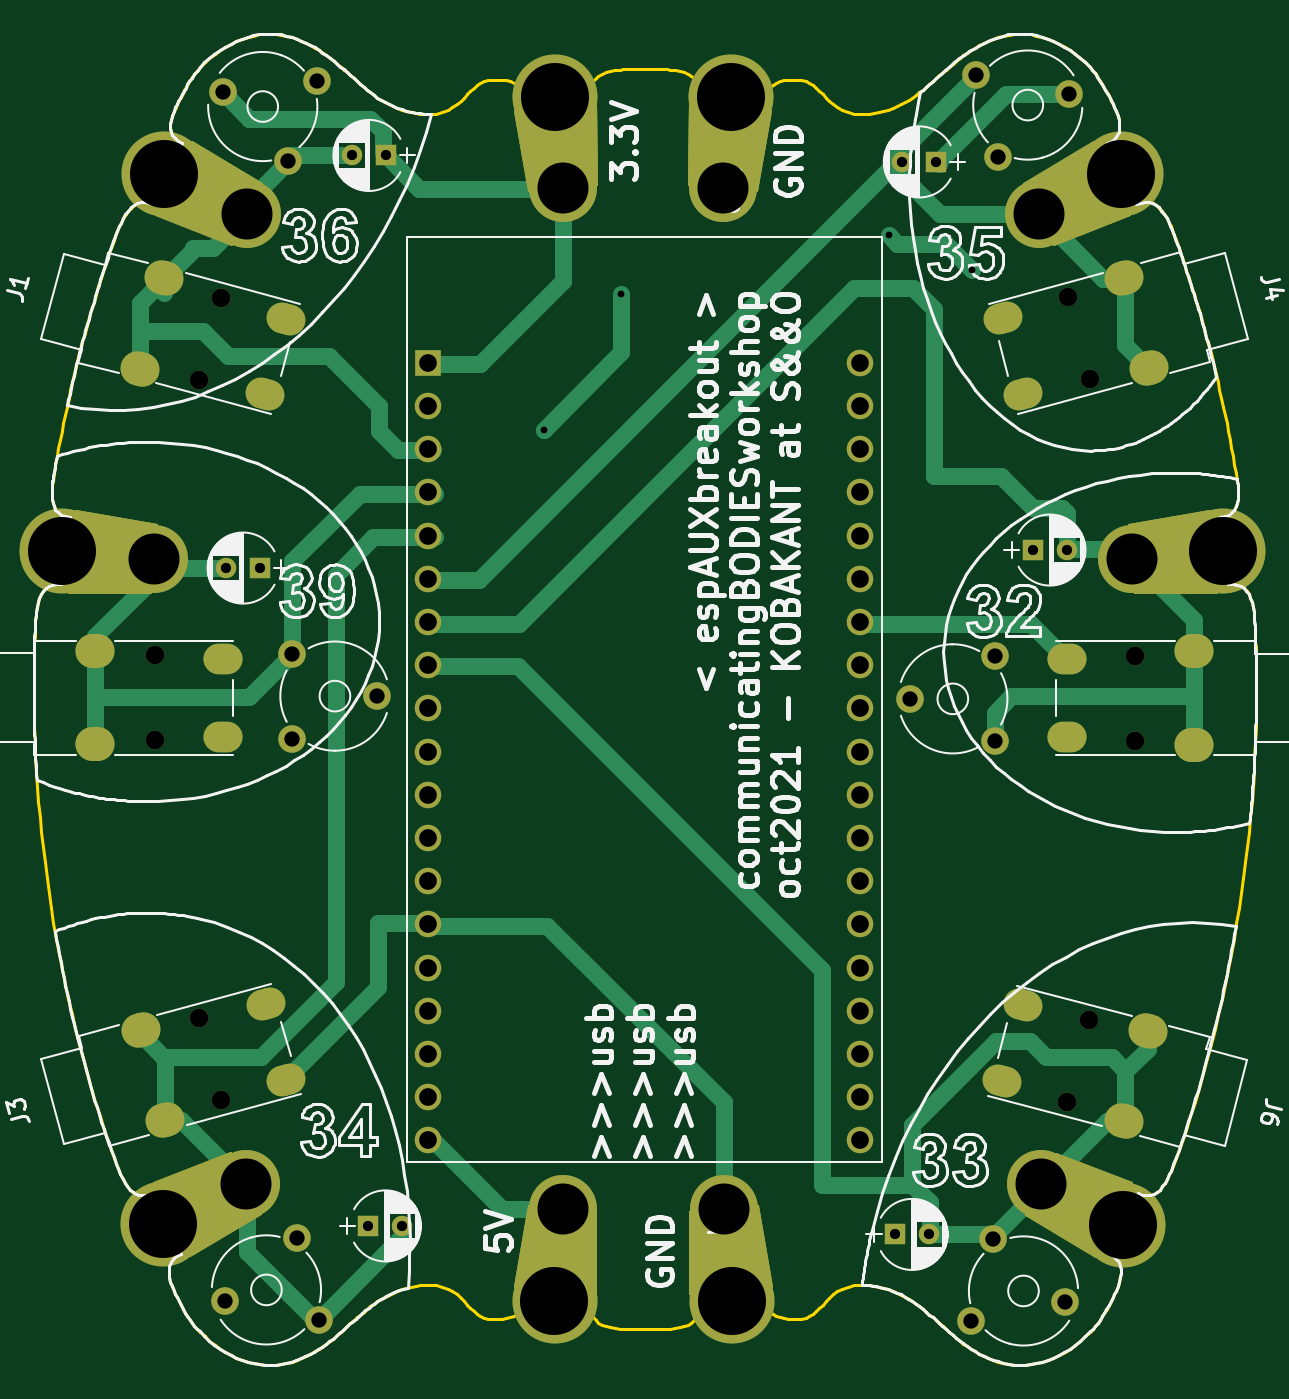
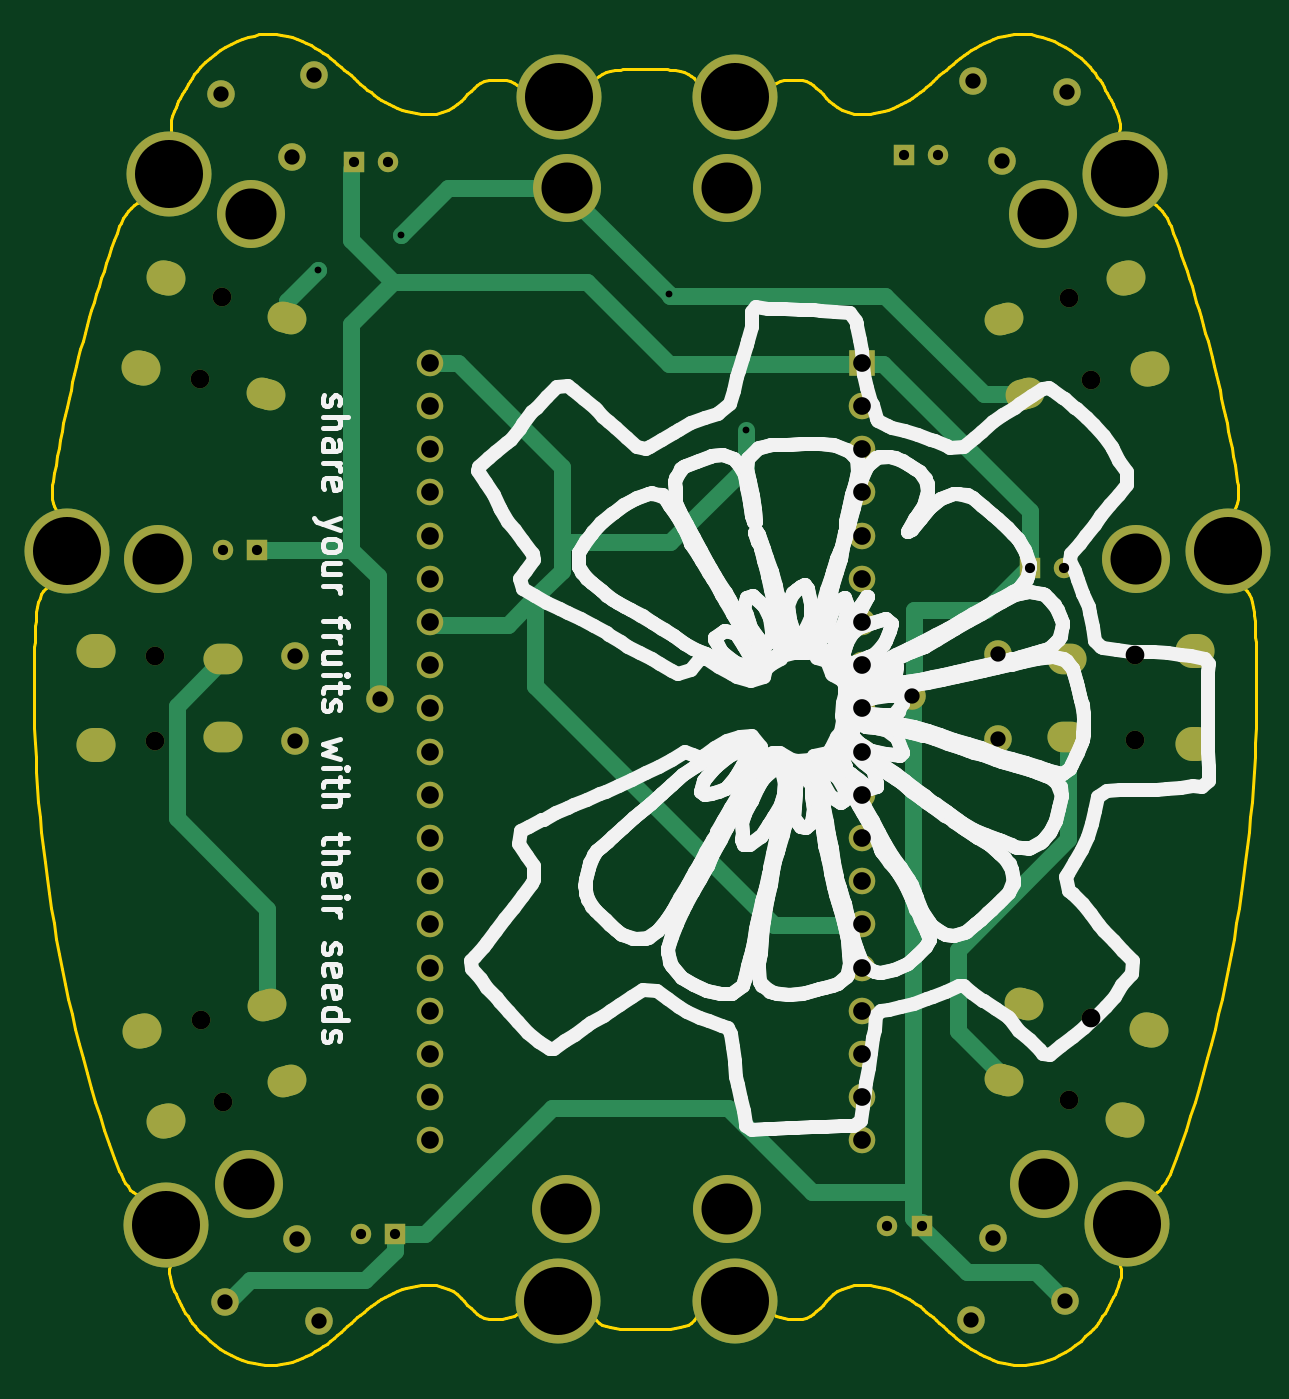
Circuit board: 10 layer files. Board 71.8 x 78.3 mm.
- bottom_copper: ESP_aux_breakout-B_Cu.gbr (12754 bytes)
- bottom_mask: ESP_aux_breakout-B_Mask.gbr (5390 bytes)
- paste: ESP_aux_breakout-B_Paste.gbr (467 bytes)
- bottom_silk: ESP_aux_breakout-B_Silkscreen.gbr (81921 bytes)
- outline: ESP_aux_breakout-Edge_Cuts.gbr (19917 bytes)
- top_copper: ESP_aux_breakout-F_Cu.gbr (35368 bytes)
- top_mask: ESP_aux_breakout-F_Mask.gbr (24478 bytes)
- paste: ESP_aux_breakout-F_Paste.gbr (467 bytes)
- top_silk: ESP_aux_breakout-F_Silkscreen.gbr (125979 bytes)
- drill: ESP_aux_breakout.drl (3585 bytes)

=== bottom_copper: ESP_aux_breakout-B_Cu.gbr (12754 bytes, source omitted) ===
=== bottom_mask: ESP_aux_breakout-B_Mask.gbr ===
%TF.GenerationSoftware,KiCad,Pcbnew,(6.0.2-0)*%
%TF.CreationDate,2022-03-08T15:03:46+01:00*%
%TF.ProjectId,ESP_aux_breakout,4553505f-6175-4785-9f62-7265616b6f75,rev?*%
%TF.SameCoordinates,Original*%
%TF.FileFunction,Soldermask,Bot*%
%TF.FilePolarity,Negative*%
%FSLAX46Y46*%
G04 Gerber Fmt 4.6, Leading zero omitted, Abs format (unit mm)*
G04 Created by KiCad (PCBNEW (6.0.2-0)) date 2022-03-08 15:03:46*
%MOMM*%
%LPD*%
G01*
G04 APERTURE LIST*
G04 Aperture macros list*
%AMHorizOval*
0 Thick line with rounded ends*
0 $1 width*
0 $2 $3 position (X,Y) of the first rounded end (center of the circle)*
0 $4 $5 position (X,Y) of the second rounded end (center of the circle)*
0 Add line between two ends*
20,1,$1,$2,$3,$4,$5,0*
0 Add two circle primitives to create the rounded ends*
1,1,$1,$2,$3*
1,1,$1,$4,$5*%
G04 Aperture macros list end*
%ADD10C,5.000000*%
%ADD11C,4.000000*%
%ADD12R,1.200000X1.200000*%
%ADD13C,1.200000*%
%ADD14C,1.560000*%
%ADD15R,1.560000X1.560000*%
%ADD16HorizOval,2.000000X-0.144889X0.038823X0.144889X-0.038823X0*%
%ADD17HorizOval,1.800000X-0.241481X0.064705X0.241481X-0.064705X0*%
%ADD18C,1.100000*%
%ADD19O,2.300000X2.000000*%
%ADD20O,2.300000X1.800000*%
%ADD21HorizOval,2.000000X0.144889X0.038823X-0.144889X-0.038823X0*%
%ADD22HorizOval,1.800000X0.241481X0.064705X-0.241481X-0.064705X0*%
%ADD23HorizOval,2.000000X-0.144889X-0.038823X0.144889X0.038823X0*%
%ADD24HorizOval,1.800000X-0.241481X-0.064705X0.241481X0.064705X0*%
%ADD25C,1.620000*%
G04 APERTURE END LIST*
D10*
%TO.C,U5*%
X163523488Y-47102796D03*
D11*
X158670000Y-49470000D03*
%TD*%
D12*
%TO.C,C1*%
X120280000Y-46010000D03*
D13*
X118280000Y-46010000D03*
%TD*%
D14*
%TO.C,U1*%
X148170000Y-103920000D03*
X148170000Y-101380000D03*
X148170000Y-98840000D03*
X148170000Y-96300000D03*
X148170000Y-93760000D03*
X148170000Y-91220000D03*
X148170000Y-88680000D03*
X148170000Y-86140000D03*
X148170000Y-83600000D03*
X148170000Y-81060000D03*
X148170000Y-78520000D03*
X148170000Y-75980000D03*
X148170000Y-73440000D03*
X148170000Y-70900000D03*
X148170000Y-68360000D03*
X148170000Y-65820000D03*
X148170000Y-63280000D03*
X148170000Y-60740000D03*
X148170000Y-58200000D03*
X122770000Y-101380000D03*
X122770000Y-98840000D03*
X122770000Y-96300000D03*
X122770000Y-93760000D03*
X122770000Y-91220000D03*
X122770000Y-88680000D03*
X122770000Y-86140000D03*
X122770000Y-83600000D03*
X122770000Y-81060000D03*
X122770000Y-78520000D03*
X122770000Y-75980000D03*
X122770000Y-73440000D03*
X122770000Y-70900000D03*
X122770000Y-68360000D03*
X122770000Y-65820000D03*
X122770000Y-63280000D03*
X122770000Y-103920000D03*
X122770000Y-60740000D03*
D15*
X122770000Y-58200000D03*
%TD*%
D16*
%TO.C,J1*%
X107253505Y-53227408D03*
X105830000Y-58540000D03*
D17*
X113190912Y-60046476D03*
X114381480Y-55603217D03*
D18*
X109275445Y-59204385D03*
X110569540Y-54374756D03*
%TD*%
D12*
%TO.C,C2*%
X112880000Y-70270000D03*
D13*
X110880000Y-70270000D03*
%TD*%
D12*
%TO.C,C3*%
X119250000Y-108950000D03*
D13*
X121250000Y-108950000D03*
%TD*%
D12*
%TO.C,C4*%
X152640000Y-46390000D03*
D13*
X150640000Y-46390000D03*
%TD*%
D12*
%TO.C,C5*%
X158320000Y-69210000D03*
D13*
X160320000Y-69210000D03*
%TD*%
D12*
%TO.C,C6*%
X150220000Y-109450000D03*
D13*
X152220000Y-109450000D03*
%TD*%
D19*
%TO.C,J2*%
X103180000Y-75140000D03*
X103180000Y-80640000D03*
D20*
X110680000Y-80190000D03*
X110680000Y-75590000D03*
D18*
X106680000Y-80390000D03*
X106680000Y-75390000D03*
%TD*%
D21*
%TO.C,J3*%
X105866495Y-97407408D03*
X107290000Y-102720000D03*
D22*
X114417975Y-100344191D03*
X113227408Y-95900932D03*
D18*
X110606036Y-101572652D03*
X109311940Y-96743023D03*
%TD*%
D23*
%TO.C,J4*%
X165123505Y-58512592D03*
X163700000Y-53200000D03*
D24*
X156572025Y-55575809D03*
X157762592Y-60019068D03*
D18*
X160383964Y-54347348D03*
X161678060Y-59176977D03*
%TD*%
D19*
%TO.C,J5*%
X167800000Y-80670000D03*
X167800000Y-75170000D03*
D20*
X160300000Y-75620000D03*
X160300000Y-80220000D03*
D18*
X164300000Y-75420000D03*
X164300000Y-80420000D03*
%TD*%
D16*
%TO.C,J6*%
X163656495Y-102802592D03*
X165080000Y-97490000D03*
D17*
X157719088Y-95983524D03*
X156528520Y-100426783D03*
D18*
X161634555Y-96825615D03*
X160340460Y-101655244D03*
%TD*%
D25*
%TO.C,RV1*%
X114529899Y-46338463D03*
X110686487Y-42279131D03*
X116240000Y-41640000D03*
%TD*%
%TO.C,RV2*%
X114780000Y-75300000D03*
X119780000Y-77800000D03*
X114780000Y-80300000D03*
%TD*%
%TO.C,RV3*%
X116314095Y-114479629D03*
X110837418Y-113358910D03*
X115020000Y-109650000D03*
%TD*%
%TO.C,RV4*%
X154955905Y-41280371D03*
X160432582Y-42401090D03*
X156250000Y-46110000D03*
%TD*%
%TO.C,RV5*%
X156110000Y-80460000D03*
X151110000Y-77960000D03*
X156110000Y-75460000D03*
%TD*%
%TO.C,RV6*%
X155997418Y-109711090D03*
X160180000Y-113420000D03*
X154703323Y-114540719D03*
%TD*%
D10*
%TO.C,U2*%
X107256512Y-47112796D03*
D11*
X112110000Y-49480000D03*
%TD*%
D10*
%TO.C,U3*%
X101240549Y-69269359D03*
D11*
X106620000Y-69740000D03*
%TD*%
D10*
%TO.C,U4*%
X107176512Y-108837204D03*
D11*
X112030000Y-106470000D03*
%TD*%
D10*
%TO.C,U6*%
X169519451Y-69269359D03*
D11*
X164140000Y-69740000D03*
%TD*%
D10*
%TO.C,U7*%
X163643488Y-108867204D03*
D11*
X158790000Y-106500000D03*
%TD*%
D10*
%TO.C,U8*%
X130199359Y-42570549D03*
D11*
X130670000Y-47950000D03*
%TD*%
D10*
%TO.C,U9*%
X130189359Y-113359451D03*
D11*
X130660000Y-107980000D03*
%TD*%
D10*
%TO.C,U10*%
X140580641Y-42570549D03*
D11*
X140110000Y-47950000D03*
%TD*%
D10*
%TO.C,U11*%
X140610641Y-113359451D03*
D11*
X140140000Y-107980000D03*
%TD*%
M02*

=== paste: ESP_aux_breakout-B_Paste.gbr ===
%TF.GenerationSoftware,KiCad,Pcbnew,(6.0.2-0)*%
%TF.CreationDate,2022-03-08T15:03:46+01:00*%
%TF.ProjectId,ESP_aux_breakout,4553505f-6175-4785-9f62-7265616b6f75,rev?*%
%TF.SameCoordinates,Original*%
%TF.FileFunction,Paste,Bot*%
%TF.FilePolarity,Positive*%
%FSLAX46Y46*%
G04 Gerber Fmt 4.6, Leading zero omitted, Abs format (unit mm)*
G04 Created by KiCad (PCBNEW (6.0.2-0)) date 2022-03-08 15:03:46*
%MOMM*%
%LPD*%
G01*
G04 APERTURE LIST*
G04 APERTURE END LIST*
M02*

=== bottom_silk: ESP_aux_breakout-B_Silkscreen.gbr (81921 bytes, source omitted) ===
=== outline: ESP_aux_breakout-Edge_Cuts.gbr (19917 bytes, source omitted) ===
=== top_copper: ESP_aux_breakout-F_Cu.gbr (35368 bytes, source omitted) ===
=== top_mask: ESP_aux_breakout-F_Mask.gbr (24478 bytes, source omitted) ===
=== paste: ESP_aux_breakout-F_Paste.gbr ===
%TF.GenerationSoftware,KiCad,Pcbnew,(6.0.2-0)*%
%TF.CreationDate,2022-03-08T15:03:46+01:00*%
%TF.ProjectId,ESP_aux_breakout,4553505f-6175-4785-9f62-7265616b6f75,rev?*%
%TF.SameCoordinates,Original*%
%TF.FileFunction,Paste,Top*%
%TF.FilePolarity,Positive*%
%FSLAX46Y46*%
G04 Gerber Fmt 4.6, Leading zero omitted, Abs format (unit mm)*
G04 Created by KiCad (PCBNEW (6.0.2-0)) date 2022-03-08 15:03:46*
%MOMM*%
%LPD*%
G01*
G04 APERTURE LIST*
G04 APERTURE END LIST*
M02*

=== top_silk: ESP_aux_breakout-F_Silkscreen.gbr (125979 bytes, source omitted) ===
=== drill: ESP_aux_breakout.drl ===
M48
; DRILL file {KiCad (6.0.2-0)} date 2022 March 08, Tuesday 15:03:41
; FORMAT={3:3/ absolute / metric / suppress leading zeros}
; #@! TF.CreationDate,2022-03-08T15:03:41+01:00
; #@! TF.GenerationSoftware,Kicad,Pcbnew,(6.0.2-0)
; #@! TF.FileFunction,MixedPlating,1,2
FMAT,2
METRIC,TZ
; #@! TA.AperFunction,Plated,PTH,ViaDrill
T1C0.400
; #@! TA.AperFunction,Plated,PTH,ComponentDrill
T2C0.600
; #@! TA.AperFunction,Plated,PTH,ComponentDrill
T3C0.800
; #@! TA.AperFunction,Plated,PTH,ComponentDrill
T4C0.900
; #@! TA.AperFunction,Plated,PTH,ComponentDrill
T5C1.000
; #@! TA.AperFunction,Plated,PTH,ComponentDrill
T6C1.040
; #@! TA.AperFunction,Plated,PTH,ComponentDrill
T7C3.000
; #@! TA.AperFunction,Plated,PTH,ComponentDrill
T8C4.000
; #@! TA.AperFunction,NonPlated,NPTH,ComponentDrill
T9C1.100
%
G90
G05
T1
X129570Y-62130
X134120Y-54170
X149830Y-50690
X154740Y-52750
T2
X110880Y-70270
X112880Y-70270
X118280Y-46010
X119250Y-108950
X120280Y-46010
X121250Y-108950
X150220Y-109450
X150640Y-46390
X152220Y-109450
X152640Y-46390
X158320Y-69210
X160320Y-69210
T4
X110686Y-42279
X110837Y-113359
X114530Y-46338
X114780Y-75300
X114780Y-80300
X115020Y-109650
X116240Y-41640
X116314Y-114480
X119780Y-77800
X151110Y-77960
X154703Y-114541
X154956Y-41280
X155997Y-109711
X156110Y-75460
X156110Y-80460
X156250Y-46110
X160180Y-113420
X160433Y-42401
T6
X122770Y-58200
X122770Y-60740
X122770Y-63280
X122770Y-65820
X122770Y-68360
X122770Y-70900
X122770Y-73440
X122770Y-75980
X122770Y-78520
X122770Y-81060
X122770Y-83600
X122770Y-86140
X122770Y-88680
X122770Y-91220
X122770Y-93760
X122770Y-96300
X122770Y-98840
X122770Y-101380
X122770Y-103920
X148170Y-58200
X148170Y-60740
X148170Y-63280
X148170Y-65820
X148170Y-68360
X148170Y-70900
X148170Y-73440
X148170Y-75980
X148170Y-78520
X148170Y-81060
X148170Y-83600
X148170Y-86140
X148170Y-88680
X148170Y-91220
X148170Y-93760
X148170Y-96300
X148170Y-98840
X148170Y-101380
X148170Y-103920
T7
X106620Y-69740
X112030Y-106470
X112110Y-49480
X130660Y-107980
X130670Y-47950
X140110Y-47950
X140140Y-107980
X158670Y-49470
X158790Y-106500
X164140Y-69740
T8
X101241Y-69269
X107177Y-108837
X107257Y-47113
X130189Y-113359
X130199Y-42571
X140581Y-42571
X140611Y-113359
X163523Y-47103
X163643Y-108867
X169519Y-69269
T9
X106680Y-75390
X106680Y-80390
X109275Y-59204
X109312Y-96743
X110570Y-54375
X110606Y-101573
X160340Y-101655
X160384Y-54347
X161635Y-96826
X161678Y-59177
X164300Y-75420
X164300Y-80420
T3
G00X110430Y-75590
M15
G01X110930Y-75590
M16
G05
G00X110430Y-80190
M15
G01X110930Y-80190
M16
G05
G00X112949Y-59982
M15
G01X113432Y-60111
M16
G05
G00X112986Y-95966
M15
G01X113469Y-95836
M16
G05
G00X114140Y-55539
M15
G01X114623Y-55668
M16
G05
G00X114176Y-100409
M15
G01X114659Y-100279
M16
G05
G00X156770Y-100491
M15
G01X156287Y-100362
M16
G05
G00X156814Y-55511
M15
G01X156331Y-55641
M16
G05
G00X157961Y-96048
M15
G01X157478Y-95919
M16
G05
G00X158004Y-59954
M15
G01X157521Y-60084
M16
G05
G00X160550Y-75620
M15
G01X160050Y-75620
M16
G05
G00X160550Y-80220
M15
G01X160050Y-80220
M16
G05
T5
G00X103030Y-75140
M15
G01X103330Y-75140
M16
G05
G00X103030Y-80640
M15
G01X103330Y-80640
M16
G05
G00X105685Y-58501
M15
G01X105975Y-58579
M16
G05
G00X105722Y-97446
M15
G01X106011Y-97369
M16
G05
G00X107109Y-53189
M15
G01X107398Y-53266
M16
G05
G00X107145Y-102759
M15
G01X107435Y-102681
M16
G05
G00X163801Y-102841
M15
G01X163512Y-102764
M16
G05
G00X163845Y-53161
M15
G01X163555Y-53239
M16
G05
G00X165225Y-97529
M15
G01X164935Y-97451
M16
G05
G00X165268Y-58474
M15
G01X164979Y-58551
M16
G05
G00X167950Y-75170
M15
G01X167650Y-75170
M16
G05
G00X167950Y-80670
M15
G01X167650Y-80670
M16
G05
T0
M30

